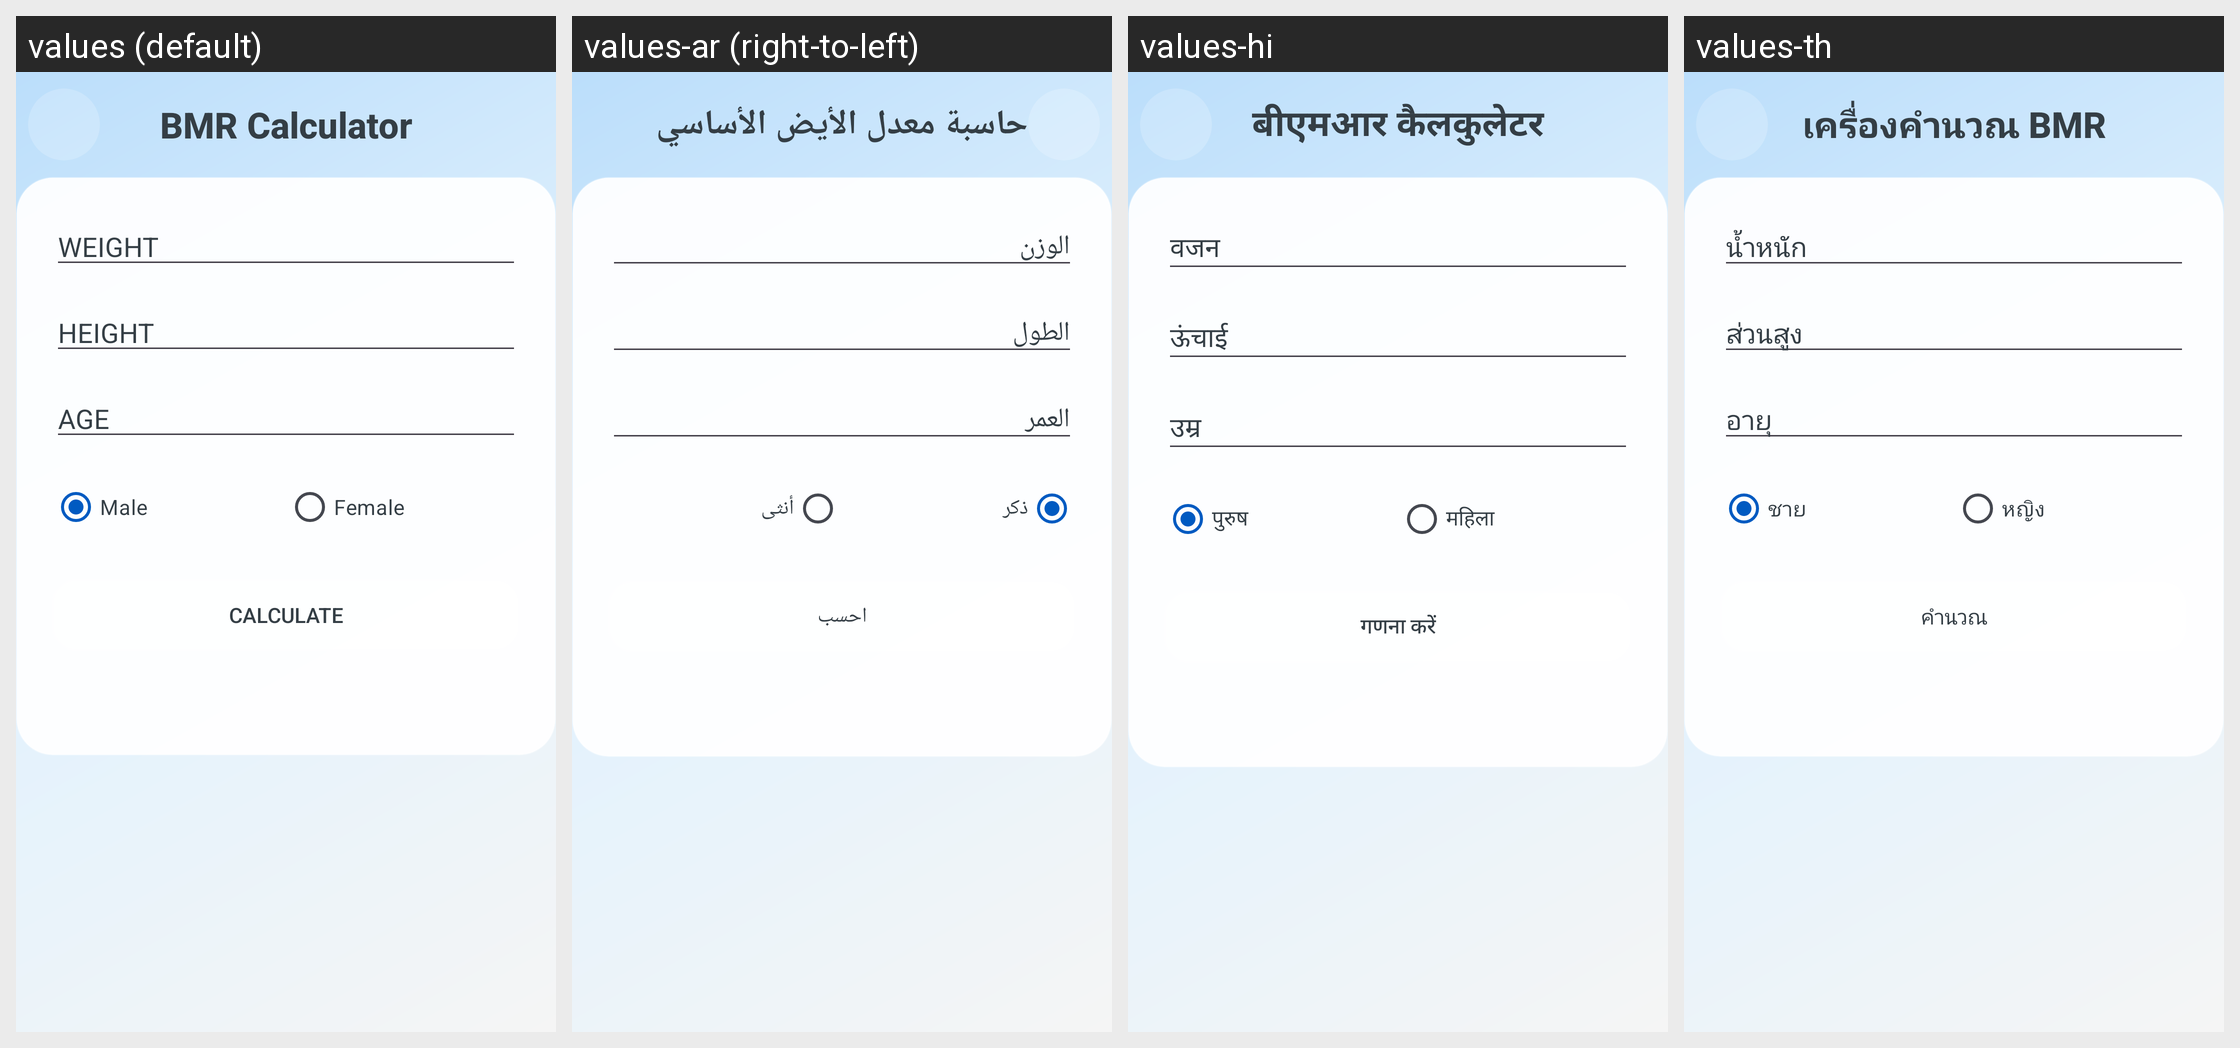

The Android screen above is rendered under several locales of the same app. Produce the string resources it draws, with the default and per-locale values.
Android screen res/layout/a_bmr_calculator.xml rendered under 4 locales, left to right: values (default), values-ar (right-to-left), values-hi, values-th. Device: Nexus 5 (rendered at 1080×1920; each locale shown at half size, 540×960, under a caption strip naming it); theme AppTheme.
Other locales in the repository, not shown: values-de, values-es, values-fr, values-id, values-it, values-ja, values-ko, values-nl, values-pt, values-ru, values-tr, values-vi, values-zh.
Strings drawn on this screen, with the default value and each locale's value (text and hints the layout hard-codes, and strings that could not be matched under every locale, appear in the picture but are not listed):

bmr_calculator
  values: BMR Calculator
  values-ar: حاسبة معدل الأيض الأساسي
  values-hi: बीएमआर कैलकुलेटर
  values-th: เครื่องคำนวณ BMR

weight
  values: WEIGHT
  values-ar: الوزن
  values-hi: वजन
  values-th: น้ำหนัก

height
  values: HEIGHT
  values-ar: الطول
  values-hi: ऊंचाई
  values-th: ส่วนสูง

age
  values: AGE
  values-ar: العمر
  values-hi: उम्र
  values-th: อายุ

male
  values: Male
  values-ar: ذكر
  values-hi: पुरुष
  values-th: ชาย

female
  values: Female
  values-ar: أنثى
  values-hi: महिला
  values-th: หญิง

calculate
  values: Calculate
  values-ar: احسب
  values-hi: गणना करें
  values-th: คำนวณ
